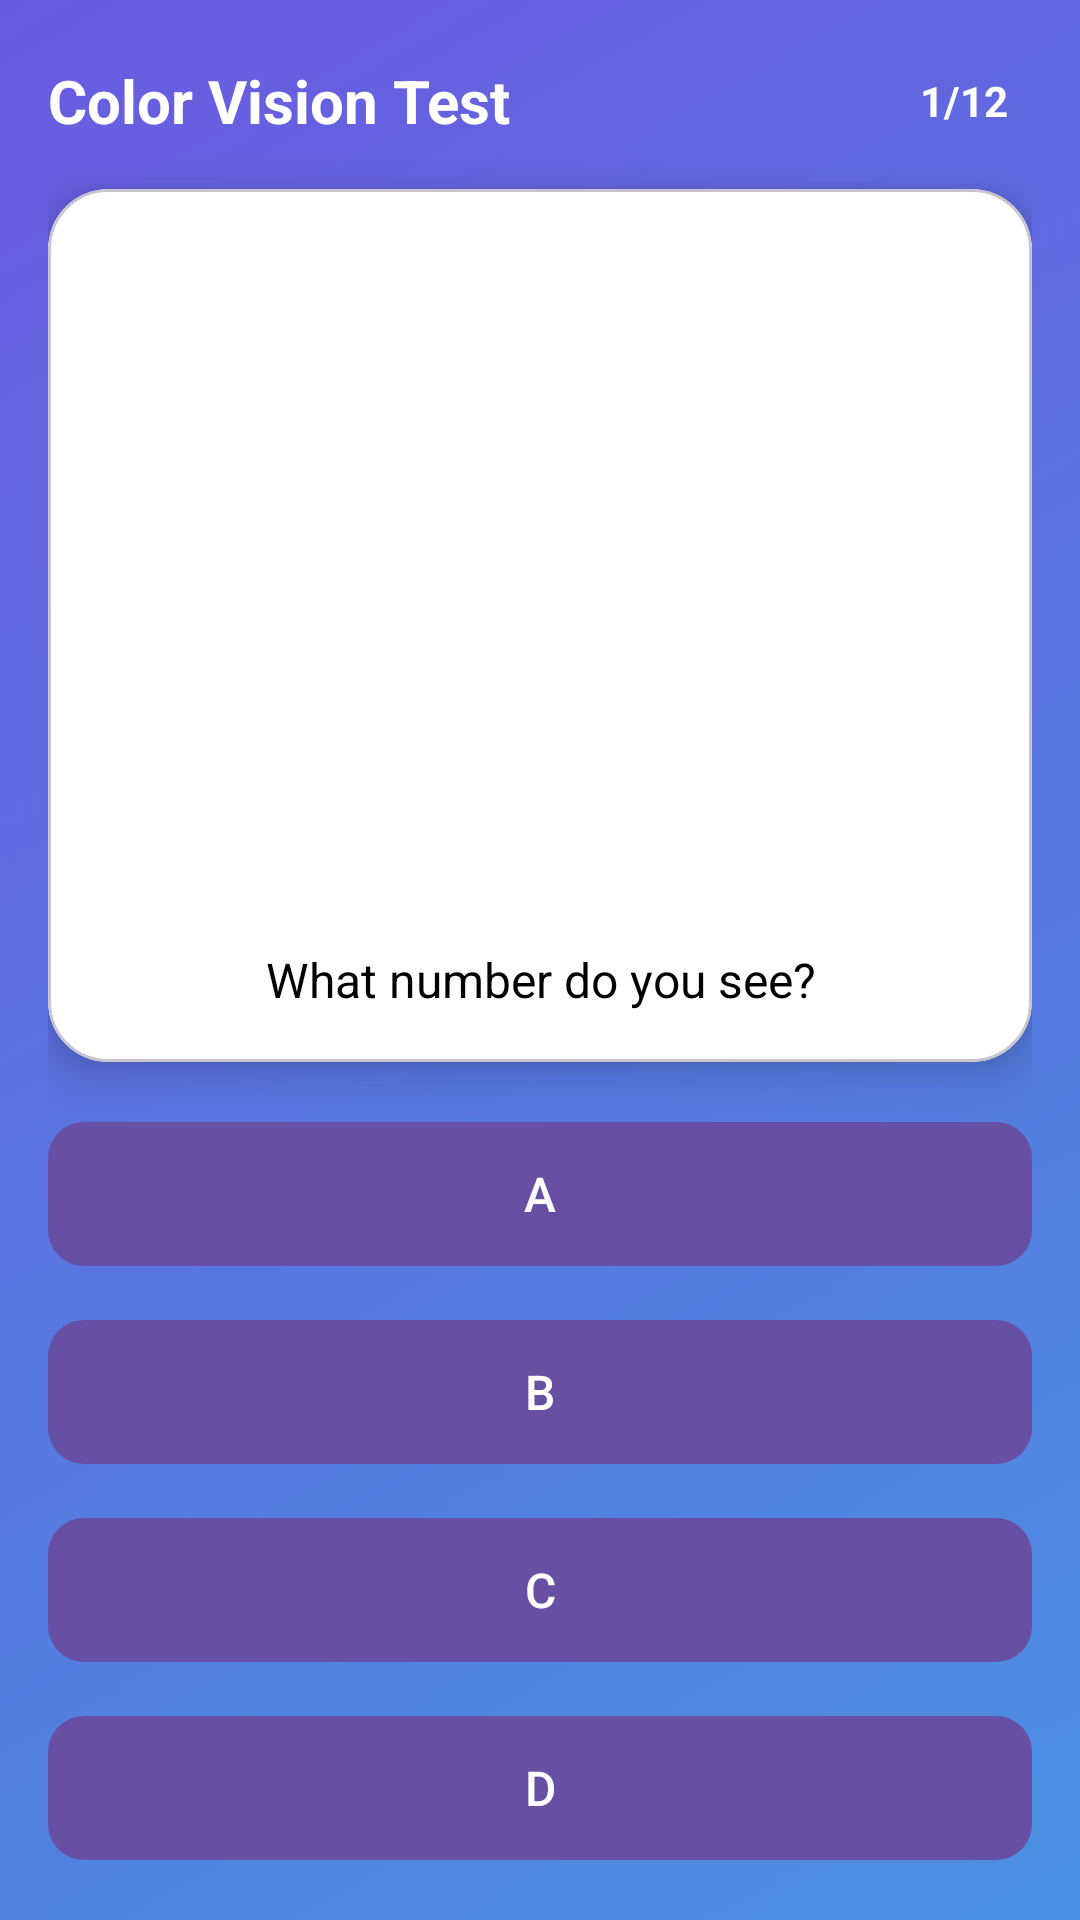

Reconstruct the res/layout file that produces this screen, plus the resources it refers to.
<!-- AndroidManifest.xml: application theme Theme.VisionGameApp -->
<!-- res/layout/activity_color_vision.xml -->
<?xml version="1.0" encoding="utf-8"?>
<LinearLayout
    xmlns:android="http://schemas.android.com/apk/res/android"
    xmlns:app="http://schemas.android.com/apk/res-auto"
    android:orientation="vertical"
    android:layout_width="match_parent"
    android:layout_height="match_parent"
    android:padding="16dp"
    android:background="@drawable/bg_gradient">

    
    <LinearLayout
        android:layout_width="match_parent"
        android:layout_height="wrap_content"
        android:orientation="horizontal"
        android:gravity="center_vertical"
        android:layout_marginBottom="12dp">

        <TextView
            android:layout_width="0dp"
            android:layout_height="wrap_content"
            android:layout_weight="1"
            android:text="Color Vision Test"
            android:textSize="20sp"
            android:textStyle="bold"
            android:textColor="@android:color/white"/>

        <TextView
            android:id="@+id/tvProgress"
            android:layout_width="wrap_content"
            android:layout_height="wrap_content"
            android:text="1/12"
            android:textSize="14sp"
            android:textStyle="bold"
            android:textColor="@android:color/white"
            android:background="@drawable/progress_badge"
            android:padding="8dp"/>
    </LinearLayout>

    
    <com.google.android.material.card.MaterialCardView
        android:layout_width="match_parent"
        android:layout_height="0dp"
        android:layout_weight="1"
        app:cardCornerRadius="20dp"
        app:cardElevation="8dp"
        android:layout_marginBottom="16dp"
        android:padding="16dp"
        android:backgroundTint="@android:color/white">

        <LinearLayout
            android:layout_width="match_parent"
            android:layout_height="match_parent"
            android:orientation="vertical"
            android:gravity="center">

            
            <ImageView
                android:id="@+id/ivPlate"
                android:layout_width="220dp"
                android:layout_height="220dp"
                android:scaleType="fitCenter"
                android:contentDescription="Color Plate"
                android:layout_marginBottom="16dp"/>

            
            <TextView
                android:layout_width="wrap_content"
                android:layout_height="wrap_content"
                android:text="What number do you see?"
                android:textSize="16sp"
                android:textColor="@android:color/black"
                android:textAlignment="center"/>

        </LinearLayout>

    </com.google.android.material.card.MaterialCardView>

    
    <LinearLayout
        android:layout_width="match_parent"
        android:layout_height="wrap_content"
        android:orientation="vertical">

        <com.google.android.material.button.MaterialButton
            android:id="@+id/btnOptionA"
            android:layout_width="match_parent"
            android:layout_height="56dp"
            android:text="A"
            android:textSize="16sp"
            app:cornerRadius="12dp"
            android:layout_marginBottom="10dp"/>

        <com.google.android.material.button.MaterialButton
            android:id="@+id/btnOptionB"
            android:layout_width="match_parent"
            android:layout_height="56dp"
            android:text="B"
            android:textSize="16sp"
            app:cornerRadius="12dp"
            android:layout_marginBottom="10dp"/>

        <com.google.android.material.button.MaterialButton
            android:id="@+id/btnOptionC"
            android:layout_width="match_parent"
            android:layout_height="56dp"
            android:text="C"
            android:textSize="16sp"
            app:cornerRadius="12dp"
            android:layout_marginBottom="10dp"/>

        <com.google.android.material.button.MaterialButton
            android:id="@+id/btnOptionD"
            android:layout_width="match_parent"
            android:layout_height="56dp"
            android:text="D"
            android:textSize="16sp"
            app:cornerRadius="12dp"/>
    </LinearLayout>

</LinearLayout>
<!-- resources referenced by this layout -->
<resources>
  <!-- drawable bg_gradient (drawable) -->
  <?xml version="1.0" encoding="utf-8"?>
  <shape xmlns:android="http://schemas.android.com/apk/res/android">
      <gradient
          android:angle="135"
          android:endColor="#6A5AE0"
          android:startColor="#4A90E2" />
  </shape>
  <style name="Theme.VisionGameApp" parent="Base.Theme.VisionGameApp" />
  <style name="Base.Theme.VisionGameApp" parent="Theme.Material3.DayNight.NoActionBar">
          
          
      </style>
</resources>
